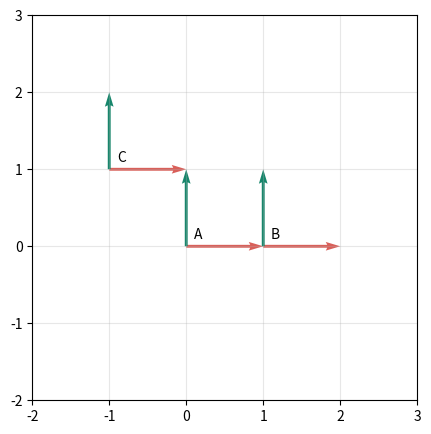

The script that saved this image:
import argparse
from pathlib import Path
import matplotlib.pyplot as plt


def draw(path):
    fig, ax = plt.subplots(figsize=(5, 5))
    for x, y, name in [(0,0,'A'),(1,0,'B'),(-1,1,'C')]:
        ax.quiver(x,y,1,0,color='#d95f59',angles='xy',scale_units='xy',scale=1)
        ax.quiver(x,y,0,1,color='#16866b',angles='xy',scale_units='xy',scale=1)
        ax.text(x+.1,y+.1,name)
    ax.set(xlim=(-2,3),ylim=(-2,3)); ax.set_aspect('equal'); ax.grid(alpha=.3)
    fig.savefig(path, dpi=150); plt.close(fig)


if __name__ == '__main__':
    parser = argparse.ArgumentParser(); parser.add_argument('--frames', action='store_true'); args = parser.parse_args()
    if args.frames:
        out = Path('frames'); out.mkdir(exist_ok=True)
        for i in range(12): draw(out / f'frame_{i:02d}.png')
    else: draw('frames.png')
